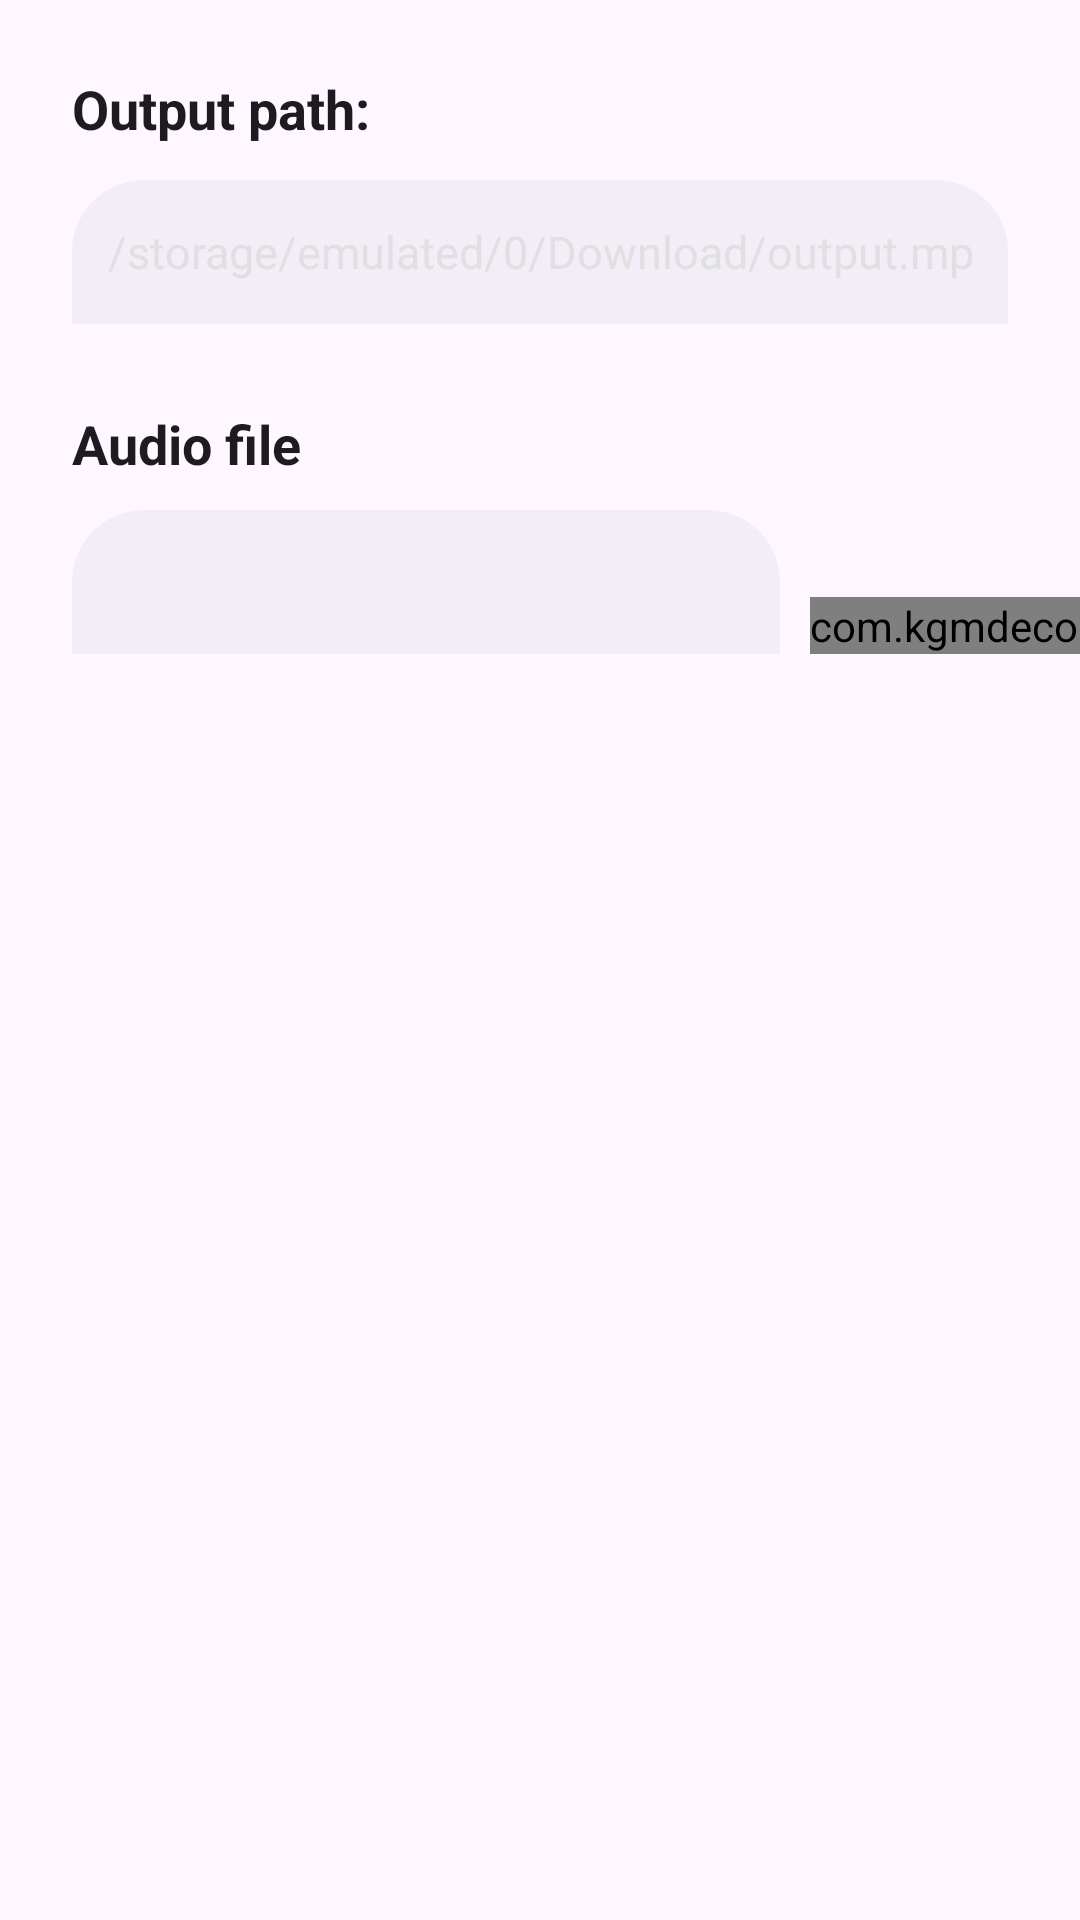

Layout XML and referenced resources for this Android screen:
<!-- AndroidManifest.xml: application theme Theme.KgmDecoder -->
<!-- res/layout/layout_extra_audio.xml -->
<?xml version="1.0" encoding="utf-8"?>
<androidx.constraintlayout.widget.ConstraintLayout
    xmlns:android="http://schemas.android.com/apk/res/android"
    xmlns:app="http://schemas.android.com/apk/res-auto"
    android:layout_width="match_parent"
    android:layout_height="wrap_content"
    xmlns:tools="http://schemas.android.com/tools"
    tools:background="@android:color/transparent">

    
    <TextView
        android:layout_width="wrap_content"
        android:layout_height="wrap_content"
        android:layout_marginStart="24dp"
        android:layout_marginTop="24dp"
        android:text="@string/Selecting_parameter1"
        android:textColor="@color/m3_on_surface"
        android:textSize="18sp"
        android:textStyle="bold"
        app:layout_constraintStart_toStartOf="parent"
        app:layout_constraintTop_toTopOf="parent" />

    
    <EditText
        android:id="@+id/et_output_path"
        android:layout_width="0dp"
        android:layout_height="48dp"
        android:layout_marginStart="24dp"
        android:layout_marginTop="60dp"
        android:layout_marginEnd="24dp"
        android:background="@drawable/bg_input_bar"
        android:hint="/storage/emulated/0/Download/output.mp4"
        android:imeOptions="actionDone"
        android:inputType="textUri"
        android:maxLines="1"
        android:paddingStart="12dp"
        android:paddingEnd="12dp"
        android:selectAllOnFocus="true"
        android:text="/storage/emulated/0/Download/output.mp4"
        android:textColor="@color/text_console"
        android:textColorHint="@color/text_hint"
        android:textSize="15sp"
        app:layout_constraintEnd_toEndOf="parent"
        app:layout_constraintStart_toStartOf="parent"
        app:layout_constraintTop_toTopOf="parent" />

    <TextView
        android:layout_width="wrap_content"
        android:layout_height="wrap_content"
        android:layout_marginStart="24dp"
        android:layout_marginBottom="10dp"
        android:text="@string/Selecting_setAudioPath"
        android:textColor="@color/m3_on_surface"
        android:textSize="18sp"
        android:textStyle="bold"
        app:layout_constraintStart_toStartOf="parent"
        app:layout_constraintBottom_toTopOf="@+id/et_audioPath" />

    <EditText
        android:id="@+id/et_audioPath"
        android:layout_width="0dp"
        android:layout_height="48dp"
        android:layout_marginStart="24dp"
        android:layout_marginTop="170dp"
        android:layout_marginEnd="100dp"
        android:background="@drawable/bg_input_bar"
        android:imeOptions="actionDone"
        android:selectAllOnFocus="true"
        android:maxLines="1"
        android:paddingStart="12dp"
        android:paddingEnd="12dp"
        android:textColor="@color/text_console"
        android:textColorHint="@color/text_hint"
        android:textSize="15sp"
        app:layout_constraintEnd_toEndOf="parent"
        app:layout_constraintStart_toStartOf="parent"
        app:layout_constraintTop_toTopOf="parent" />

    <com.kgmdecoder.app.FilePickerButton
        android:id="@+id/pick_audioPath"
        android:layout_width="wrap_content"
        android:layout_height="wrap_content"
        android:layout_marginStart="10dp"
        android:text="选择文件"
        android:textSize="9sp"
        app:cornerRadius="16dp"
        app:layout_constraintBottom_toBottomOf="@id/et_audioPath"
        app:layout_constraintStart_toEndOf="@id/et_audioPath"
        tools:ignore="SmallSp" />

</androidx.constraintlayout.widget.ConstraintLayout>
<!-- resources referenced by this layout -->
<resources>
  <color name="m3_on_surface">#1D1B20</color>
  <color name="text_console">@color/terminal_text</color>
  <color name="text_hint">@color/terminal_hint</color>
  <!-- drawable bg_input_bar (drawable) -->
  <?xml version="1.0" encoding="utf-8"?>
  <shape xmlns:android="http://schemas.android.com/apk/res/android"
      android:shape="rectangle">
      <solid android:color="@color/bg_input_bar" />
      <corners android:topLeftRadius="24dp"
          android:topRightRadius="24dp" />
  </shape>
  <string name="Selecting_parameter1">Output path: </string>
  <string name="Selecting_setAudioPath">Audio file</string>
  <color name="terminal_text">#E0E0E0</color>
  <color name="terminal_hint">#888899</color>
  <color name="bg_input_bar">@color/m3_surface_container</color>
  <color name="m3_primary">#6750A4</color>
  <color name="m3_on_primary">#FFFFFF</color>
  <color name="m3_primary_container">#EADDFF</color>
  <color name="m3_on_primary_container">#21005D</color>
  <color name="m3_secondary">#625B71</color>
  <color name="m3_on_secondary">#FFFFFF</color>
  <color name="m3_secondary_container">#E8DEF8</color>
  <color name="m3_on_secondary_container">#1D192B</color>
  <color name="m3_tertiary">#7D5260</color>
  <color name="m3_on_tertiary">#FFFFFF</color>
  <color name="m3_tertiary_container">#FFD8E4</color>
  <color name="m3_on_tertiary_container">#31111D</color>
  <color name="m3_error">#B3261E</color>
  <color name="m3_on_error">#FFFFFF</color>
  <color name="m3_error_container">#F9DEDC</color>
  <color name="m3_on_error_container">#410E0B</color>
  <color name="m3_background">#FEF7FF</color>
  <color name="m3_on_background">#1D1B20</color>
  <color name="m3_surface">#FEF7FF</color>
  <color name="m3_surface_variant">#E7E0EC</color>
  <color name="m3_on_surface_variant">#49454F</color>
  <color name="m3_outline">#79747E</color>
  <color name="m3_outline_variant">#CAC4D0</color>
  <color name="m3_surface_container_low">#F7F2FA</color>
  <color name="m3_surface_container">#F3EDF7</color>
  <color name="m3_surface_container_high">#ECE6F0</color>
  <color name="m3_surface_container_highest">#E6E0E9</color>
  <style name="Widget.KgmDecoder.Button" parent="Widget.Material3.Button">
          <item name="cornerRadius">28dp</item>
          <item name="android:minHeight">48dp</item>
          <item name="android:textSize">14sp</item>
          <item name="android:textStyle">bold</item>
          <item name="android:letterSpacing">0.02</item>
      </style>
  <style name="Widget.KgmDecoder.CardView" parent="Widget.Material3.CardView.Elevated">
          <item name="cardCornerRadius">20dp</item>
          <item name="cardElevation">2dp</item>
          <item name="strokeWidth">0dp</item>
      </style>
</resources>
